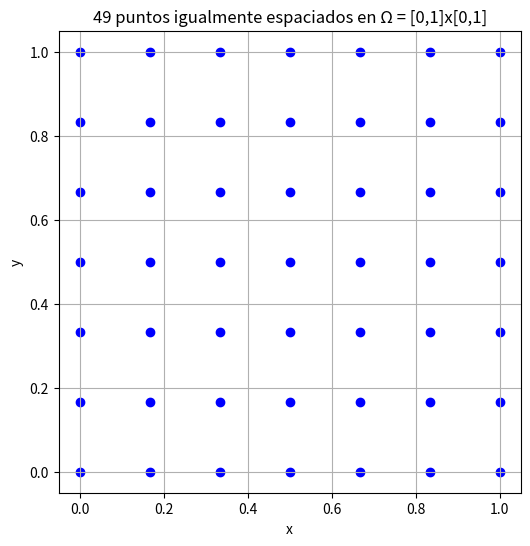

This figure's Python source:
import numpy as np
import matplotlib.pyplot as plt

# Definir el número de puntos por eje
n = 7  

# Crear los vectores de puntos igualmente espaciados
x = np.linspace(0, 1, n)
y = np.linspace(0, 1, n)

# Crear la malla (grid)
X, Y = np.meshgrid(x, y)

# Mostrar las coordenadas de los 49 puntos (opcional)
puntos = np.column_stack((X.flatten(), Y.flatten()))
print("Coordenadas de los 49 puntos:")
print(puntos)

# Graficar los puntos
plt.figure(figsize=(6,6))
plt.scatter(X, Y, color='blue')
plt.title("49 puntos igualmente espaciados en Ω = [0,1]x[0,1]")
plt.xlabel("x")
plt.ylabel("y")
plt.grid(True)
plt.gca().set_aspect('equal')
plt.show()
